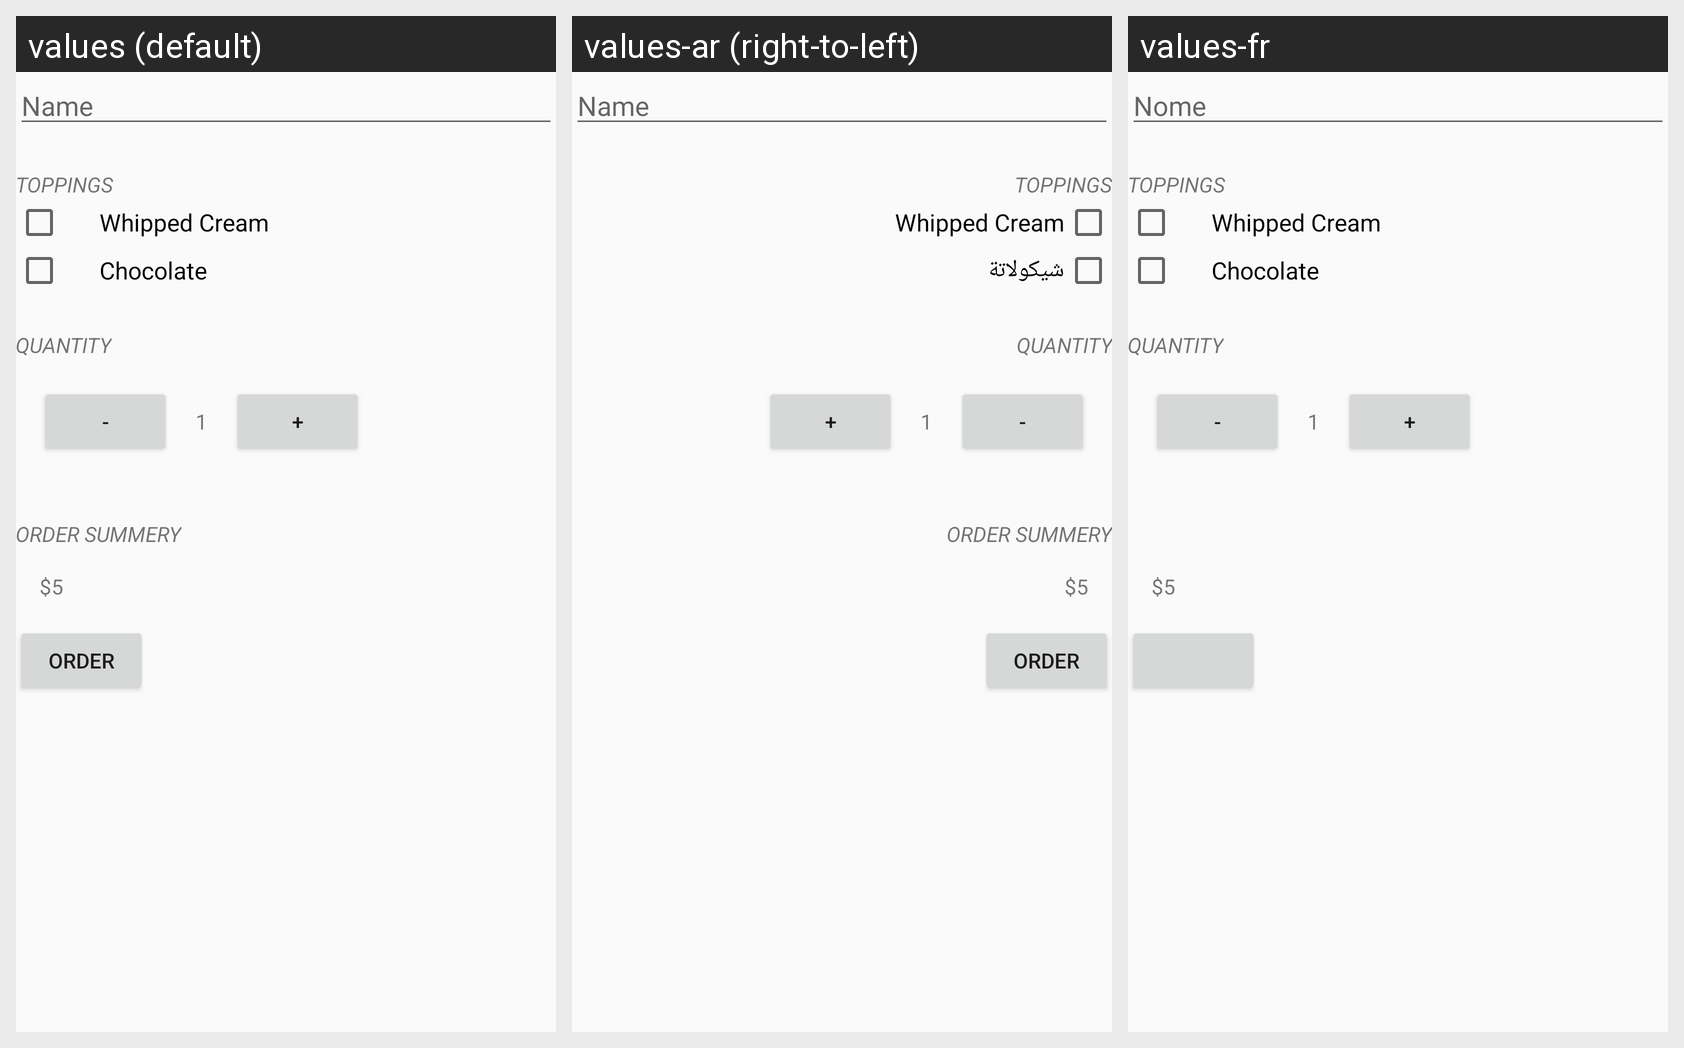

Strings drawn on this Android screen and how each of the app's shown locales translates them:
Android screen res/layout/activity_main.xml rendered under 3 locales, left to right: values (default), values-ar (right-to-left), values-fr. Device: Nexus 5 (rendered at 1080×1920; each locale shown at half size, 540×960, under a caption strip naming it); theme AppTheme.
Strings drawn on this screen, with the default value and each locale's value (text and hints the layout hard-codes, and strings that could not be matched under every locale, appear in the picture but are not listed):

name
  values: Name
  values-ar: Name  [not translated; the default value is used]
  values-fr: Nome

toppings
  values: Toppings
  values-ar: Toppings  [not translated; the default value is used]
  values-fr: Toppings  [not translated; the default value is used]

whippedCream
  values: Whipped Cream
  values-ar: Whipped Cream  [not translated; the default value is used]
  values-fr: Whipped Cream  [not translated; the default value is used]

chocolate
  values: Chocolate
  values-ar: شيكولاتة
  values-fr: Chocolate  [not translated; the default value is used]

quantity
  values: Quantity
  values-ar: Quantity  [not translated; the default value is used]
  values-fr: Quantity  [not translated; the default value is used]
